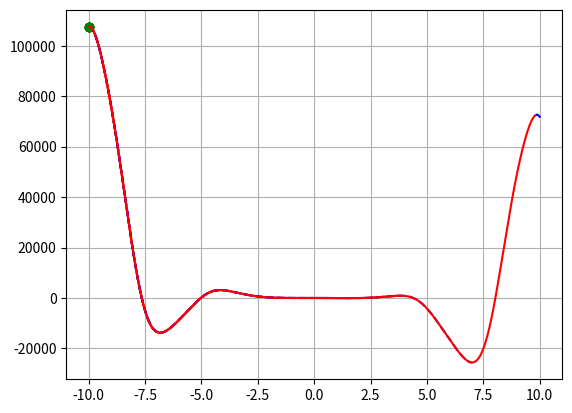

The matplotlib source for this figure:
import numpy as np
import matplotlib.pyplot as plt

a, b, c, d, e = -12, -18, 5, 10, -30
limit = 10
step = 0.0001
line_style = '-'
color = 'b'
direct_up = True

def switch_line():
    global line_style
    if line_style == '-':
       line_style = '--'
    else:
        line_style = '-'
    return line_style

def switch_color():
    global color
    if color == 'b':
        color = 'r'
    else:
        color = 'b'
    return color

def func(x):
    f = a * x ** 4 * np.sin(np.cos(x)) + b * x ** 3 + c * x ** 2 + d * x + e
    return f

x = np.arange(-limit, limit, step)
x_change = [(-limit, 'limit')]
for i in range(len(x) -1):
    if func(x[i]) > 0 and func(x[i+1]) < 0 or func(x[i]) < 0 and func(x[i+1]) > 0:
        x_acr = np.arange(x[i], x[i+1], 0.000001)
        for j in range(len(x_acr)-1):
            if func(x_acr[j]) > 0 and func(x_acr[j + 1]) < 0 or func(x_acr[j]) < 0 and func(x_acr[j + 1]) > 0:
                x_change.append((x[j], 'zero'))
    if direct_up:
        if func(x[i]) > func(x[i+1]):
            direct_up = False
            x_change.append((x[i], 'dir'))
    else:
        if func(x[i]) < func(x[i + 1]):
            direct_up = True
            x_change.append((x[i], 'dir'))
            
print(x_change)

x_change.append((limit, 'limit'))
for i in range(len(x_change)-1):
    cur_x = np.arange(x_change[i][0], x_change[i + 1][0]+step, step)
    if x_change[i][1] == 'zero':
        plt.plot(x_change[i][0], func(x_change[i][0]), 'go')
        plt.rcParams['lines.linestyle'] = switch_line()
        plt.plot(cur_x, func(cur_x), color)
    else:
        plt.plot(cur_x, func(cur_x), switch_color())
        
plt.grid()
plt.show()